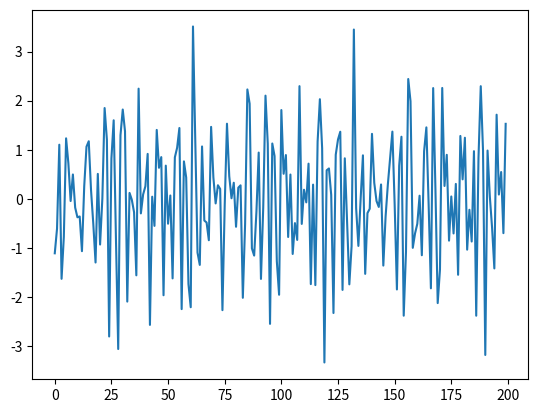

Python code for this plot:
import random
import math
import matplotlib.pyplot as plt

n = 10
omegaMax = 1200
N = 64

k = 200
x = []
y = []
Dx = 0
Mx = 0

def Plot():
    A = []
    fi = []
    for i in range(n):
        A.append(random.random())
        fii = random.random() * omegaMax
        fi.append(fii)
    for i in range(k):
        res = 0
        for j in range(n):
            res += A[j] * math.sin((omegaMax / (j + 1)) * i + fi[j])
        x.append(res)
        yy = i
        y.append(yy)

def Expectancy():
    Mxx = 0
    for t in range(k):
        Mxx += (1 / k) * x[t]
    return Mxx

def Dispersion():
    Dx = 0
    for t in range(k):
        Dx += (1 / (k - 1)) * (x[t] - Mx) * (x[t] - Mx)
    return Dx

if __name__ == "__main__":
    Plot()
    print(Expectancy())
    print(Dispersion())
    plt.plot(y, x)
    plt.show()
